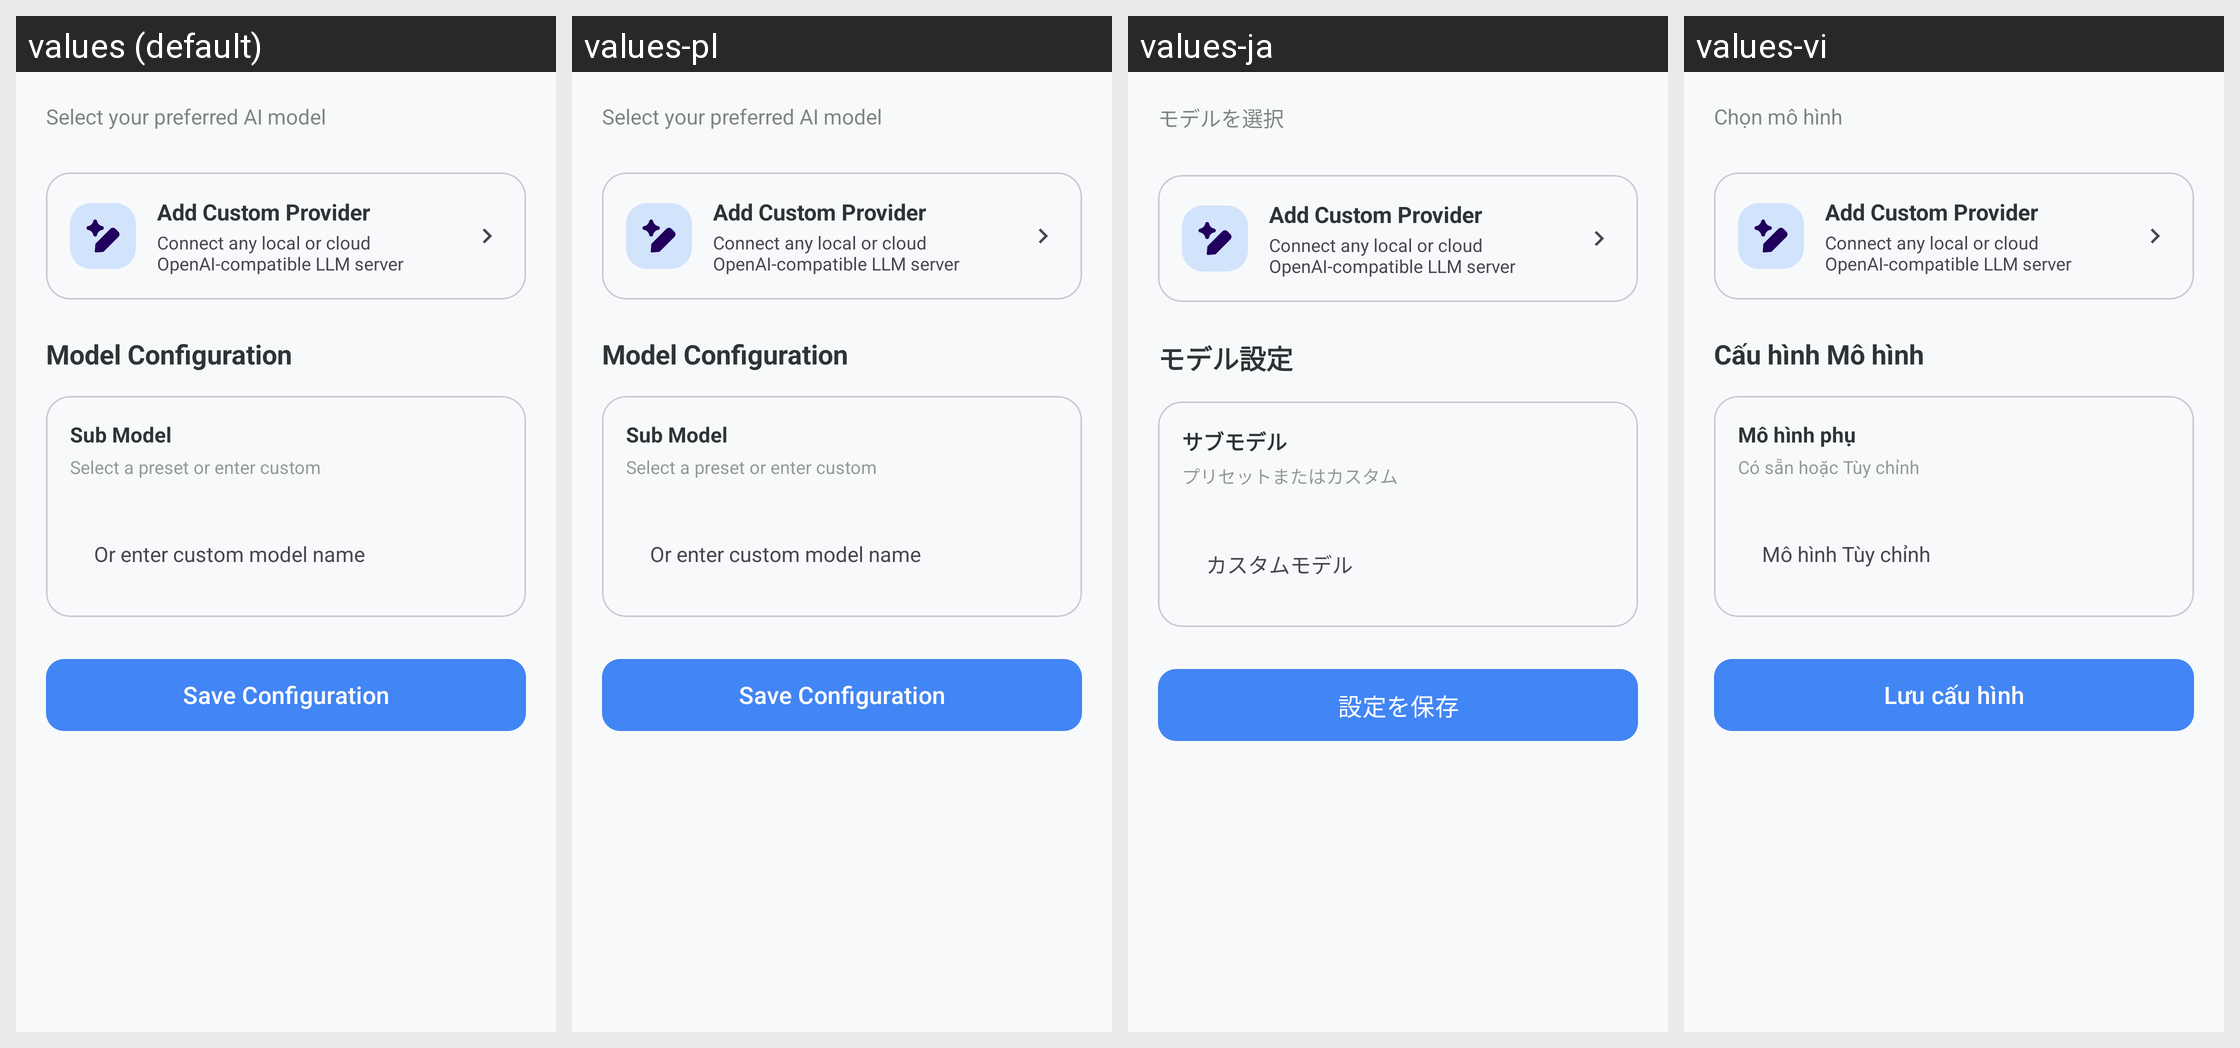

Translations of the strings shown on this Android screen, per locale in the grid:
Android screen res/layout/fragment_models.xml rendered under 4 locales, left to right: values (default), values-pl, values-ja, values-vi. Device: Nexus 5 (rendered at 1080×1920; each locale shown at half size, 540×960, under a caption strip naming it); theme Theme.KGPT.
Other locales in the repository, not shown: values-ar, values-bn, values-de, values-es, values-fr, values-hi, values-id, values-it, values-ko, values-nl, values-pt, values-ru, values-sw, values-th, values-tr, values-ur, values-zh.
Strings drawn on this screen, with the default value and each locale's value (text and hints the layout hard-codes, and strings that could not be matched under every locale, appear in the picture but are not listed):

select_model
  values: Select your preferred AI model
  values-pl: Select your preferred AI model
  values-ja: モデルを選択
  values-vi: Chọn mô hình

btn_add_custom_provider
  values: Add Custom Provider
  values-pl: Add Custom Provider  [not translated; the default value is used]
  values-ja: Add Custom Provider  [not translated; the default value is used]
  values-vi: Add Custom Provider  [not translated; the default value is used]

desc_add_custom_provider
  values: Connect any local or cloud OpenAI-compatible LLM server
  values-pl: Connect any local or cloud OpenAI-compatible LLM server  [not translated; the default value is used]
  values-ja: Connect any local or cloud OpenAI-compatible LLM server  [not translated; the default value is used]
  values-vi: Connect any local or cloud OpenAI-compatible LLM server  [not translated; the default value is used]

model_config
  values: Model Configuration
  values-pl: Model Configuration
  values-ja: モデル設定
  values-vi: Cấu hình Mô hình

sub_model
  values: Sub Model
  values-pl: Sub Model
  values-ja: サブモデル
  values-vi: Mô hình phụ

sub_model_desc
  values: Select a preset or enter custom
  values-pl: Select a preset or enter custom
  values-ja: プリセットまたはカスタム
  values-vi: Có sẵn hoặc Tùy chỉnh

hint_custom_model
  values: Or enter custom model name
  values-pl: Or enter custom model name
  values-ja: カスタムモデル
  values-vi: Mô hình Tùy chỉnh

save_config
  values: Save Configuration
  values-pl: Save Configuration
  values-ja: 設定を保存
  values-vi: Lưu cấu hình
